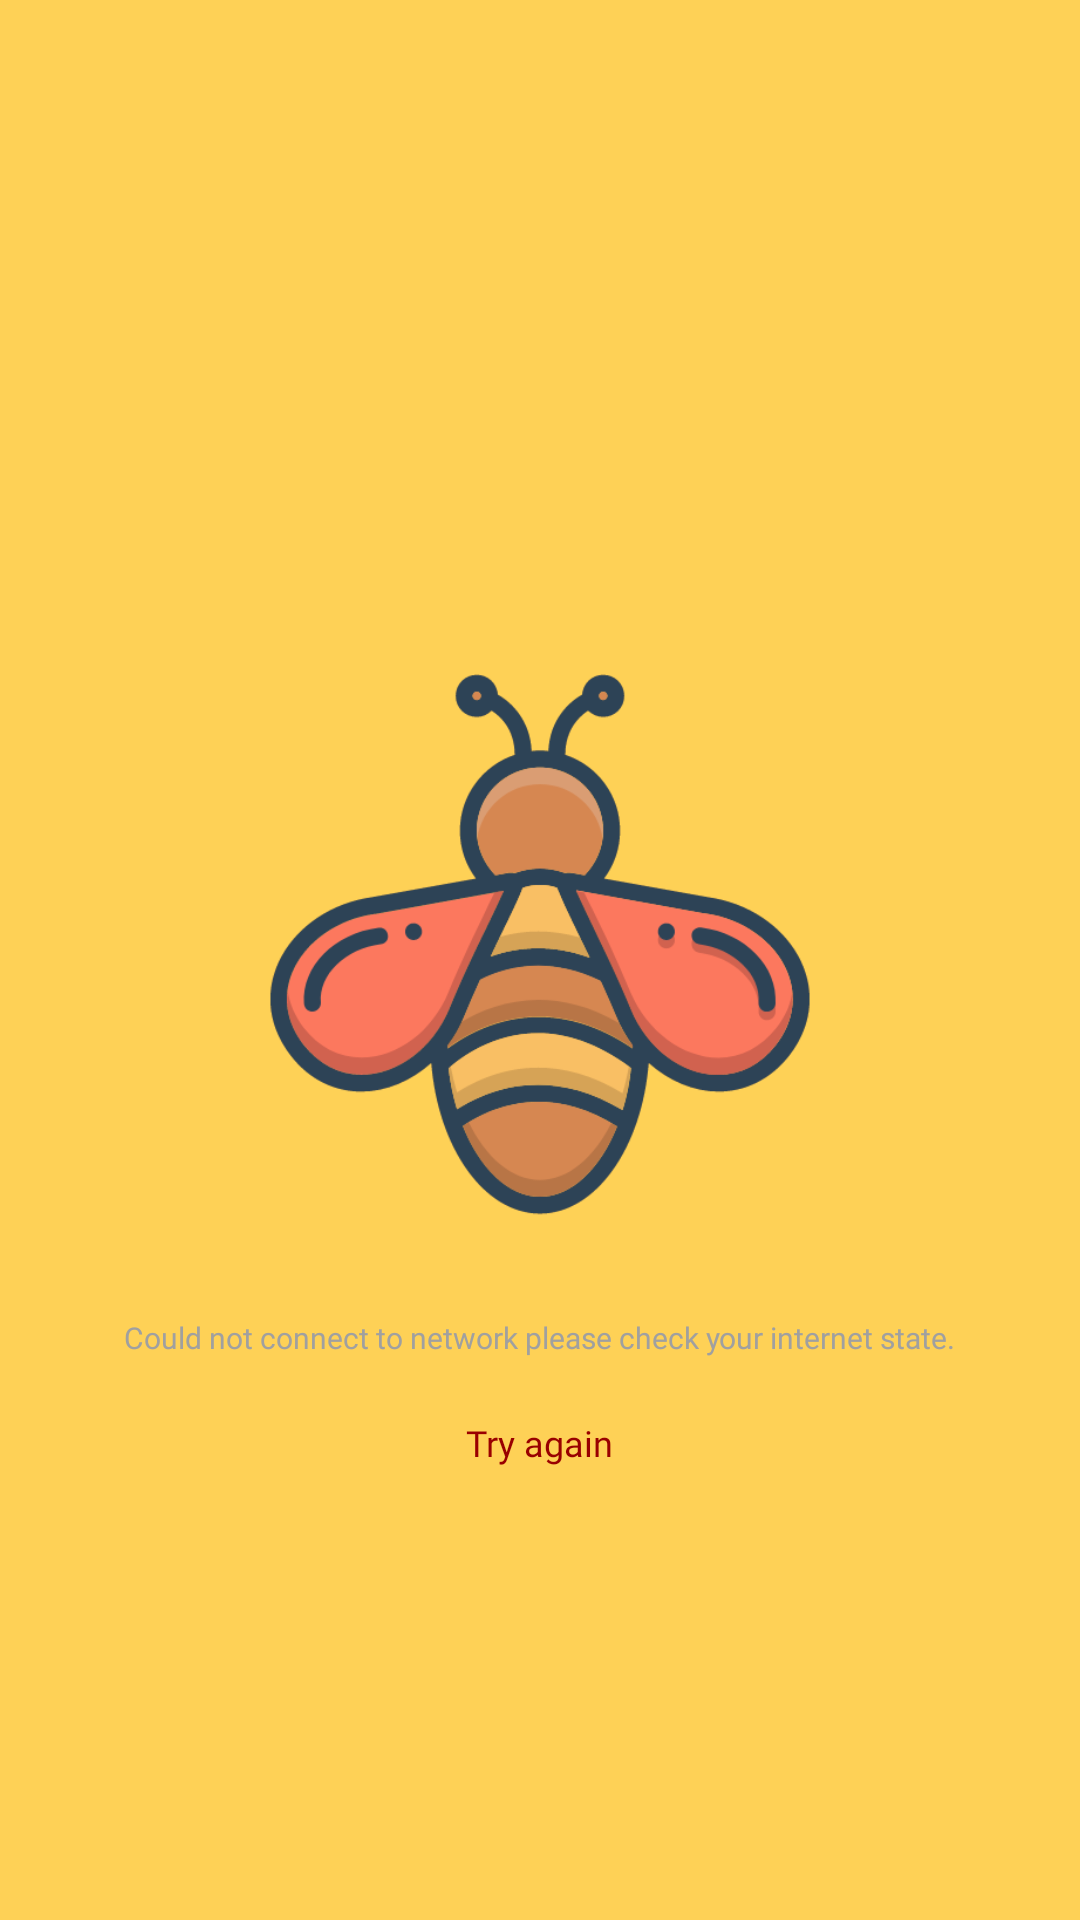

Write the Android layout XML for this screen, with the resource values it uses.
<!-- AndroidManifest.xml: application theme splashScreenTheme -->
<!-- res/layout/no_internet_layout.xml -->
<?xml version="1.0" encoding="utf-8"?>
<LinearLayout xmlns:android="http://schemas.android.com/apk/res/android"
    xmlns:tools="http://schemas.android.com/tools"
    android:layout_width="match_parent"
    android:layout_height="match_parent"
    android:orientation="vertical"
    android:gravity="center"
    android:layout_marginBottom="64dp"
    tools:context=".presentation.homeFeed.HomeActivity"

    >


    <ImageView
        android:layout_width="200dp"
        android:layout_height="300dp"
        android:layout_gravity="center"
        android:src="@drawable/no_interner_page" />

    <TextView
        android:layout_width="wrap_content"
        android:layout_height="wrap_content"
        android:layout_gravity="center"
        android:fontFamily="@font/lato_bold"
        android:text="Could not connect to network please check your internet state."
        android:textColor="#A0A0A0"
        android:textSize="10sp" />

    <TextView
        android:id="@+id/tv_tryagain"
        android:layout_marginTop="8dp"
        android:layout_width="wrap_content"
        android:layout_height="wrap_content"
        android:layout_gravity="center"
        android:fontFamily="@font/lato_bold"
        android:padding="12dp"
        android:text="Try again"
        android:textColor="#990000"
        android:textSize="12sp" />


</LinearLayout>
<!-- resources referenced by this layout -->
<resources>
  <style name="splashScreenTheme" parent="Theme.MaterialComponents.Light.NoActionBar">
          <item name="android:windowBackground">@drawable/splash_screen</item>
          <item name="android:statusBarColor">@color/bee_yellow</item>
          <item name="android:navigationBarColor">@color/bee_yellow</item>
      </style>
  <!-- drawable splash_screen (drawable) -->
  <?xml version="1.0" encoding="utf-8"?>
  <layer-list xmlns:android="http://schemas.android.com/apk/res/android">
  
      <item android:drawable="@color/bee_yellow" />
      <item
          android:height="200dp"
          android:width="200dp"
          android:drawable="@drawable/app_icon"
          android:gravity="center" />
  </layer-list>
  <color name="bee_yellow">#FED156</color>
  <!-- drawable app_icon: png bitmap (drawable-v24, 45573 bytes) -->
</resources>
